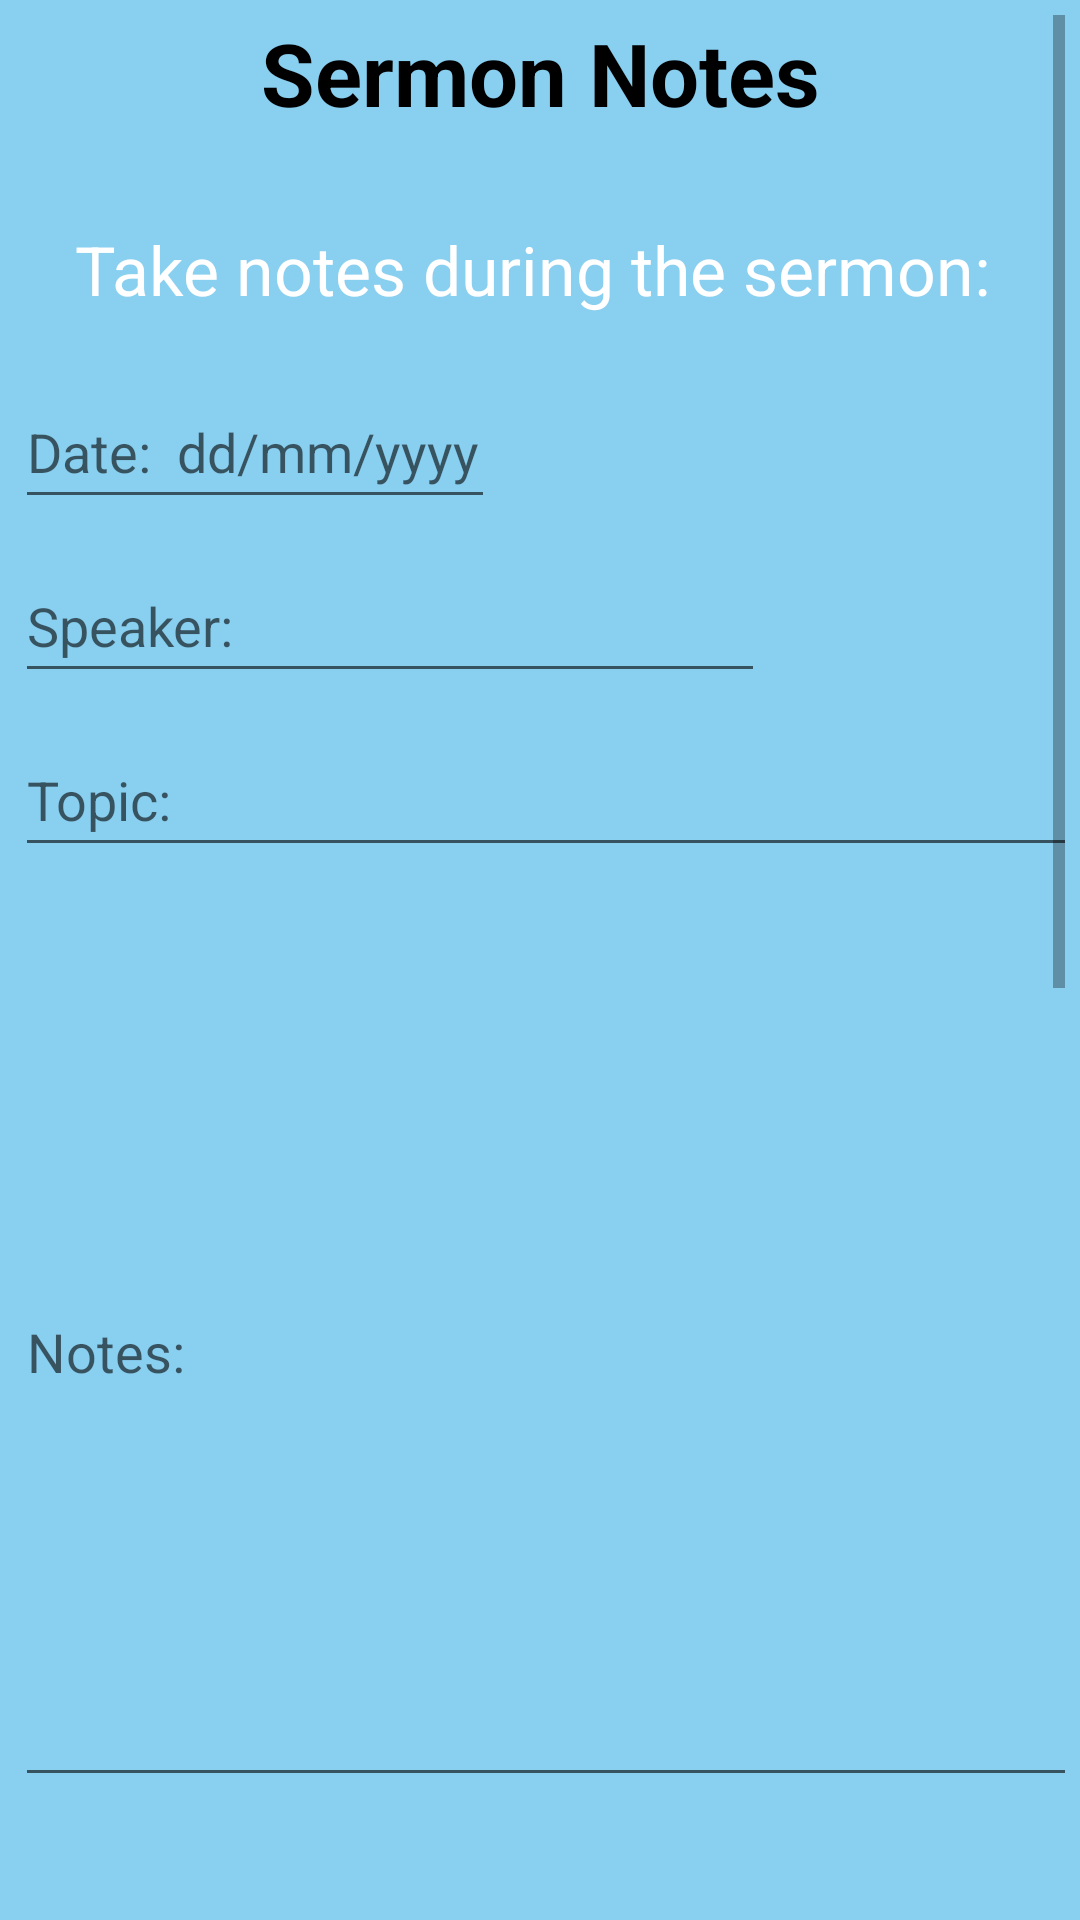

This screen was rendered from an Android layout file. Write that file and the resources it references.
<!-- AndroidManifest.xml: application theme Theme.WIL_Com_and_Banking -->
<!-- res/layout/activity_sermon.xml -->
<?xml version="1.0" encoding="utf-8"?>
<LinearLayout xmlns:android="http://schemas.android.com/apk/res/android"
    xmlns:app="http://schemas.android.com/apk/res-auto"
    xmlns:tools="http://schemas.android.com/tools"
    android:layout_width="match_parent"
    android:orientation="vertical"
    android:padding="5dp"
    android:background="@color/lightBlue"
    android:layout_height="match_parent"
    tools:context=".Sermon">

    <ScrollView
        android:layout_width="match_parent"
        android:layout_height="match_parent">
        <LinearLayout
            android:layout_width="wrap_content"
            android:layout_height="wrap_content"
            android:orientation="vertical">
            <TextView
                android:id="@+id/heading"
                android:text="Sermon Notes"
                android:textAlignment="center"
                android:textSize="14pt"
                android:textStyle="bold"
                android:textColor="@color/black"
                android:layout_width="match_parent"
                android:layout_height="wrap_content"/>
            <TextView
                android:text="Take notes during the sermon: "
                android:textAlignment="center"
                android:textSize="11pt"
                android:textColor="@color/white"
                android:paddingTop="15pt"
                android:layout_width="match_parent"
                android:layout_height="wrap_content"/>

            <EditText
                android:id="@+id/username1"
                android:layout_width="160dp"
                android:layout_height="48dp"
                android:layout_marginTop="20dp"
                android:hint="Date:  dd/mm/yyyy" />
            <EditText
                android:layout_width="250dp"
                android:layout_marginTop="10dp"
                android:layout_height="48dp"
                android:hint="Speaker: " />
            <EditText
                android:layout_width="400dp"
                android:layout_marginTop="10dp"
                android:layout_height="48dp"
                android:hint="Topic: " />
            <EditText
                android:layout_width="400dp"
                android:layout_marginTop="10dp"
                android:layout_height="300dp"
                android:hint="Notes: " />
            <EditText
                android:layout_width="400dp"
                android:layout_marginTop="10dp"
                android:layout_height="200dp"
                android:hint="Key Points: " />
            <EditText
                android:layout_width="390dp"
                android:layout_marginTop="10dp"
                android:layout_height="200dp"
                android:hint="Key Verses: " />
            <EditText
                android:layout_width="400dp"
                android:layout_marginTop="10dp"
                android:layout_height="200dp"
                android:hint="Application: " />

        </LinearLayout>

    </ScrollView>
</LinearLayout>
<!-- resources referenced by this layout -->
<resources>
  <color name="black">#FF000000</color>
  <color name="lightBlue">#89CFF0</color>
  <color name="white">#FFFFFFFF</color>
  <style name="Theme.WIL_Com_and_Banking" parent="Theme.MaterialComponents.DayNight.DarkActionBar">
          
          <item name="colorPrimary">@color/purple_500</item>
          <item name="colorPrimaryVariant">@color/purple_700</item>
          <item name="colorOnPrimary">@color/white</item>
          
          <item name="colorSecondary">@color/teal_200</item>
          <item name="colorSecondaryVariant">@color/teal_700</item>
          <item name="colorOnSecondary">@color/black</item>
          
          <item name="android:statusBarColor">?attr/colorPrimaryVariant</item>
          
      </style>
  <color name="purple_500">#FF6200EE</color>
  <color name="purple_700">#FF3700B3</color>
  <color name="teal_200">#FF03DAC5</color>
  <color name="teal_700">#FF018786</color>
</resources>
